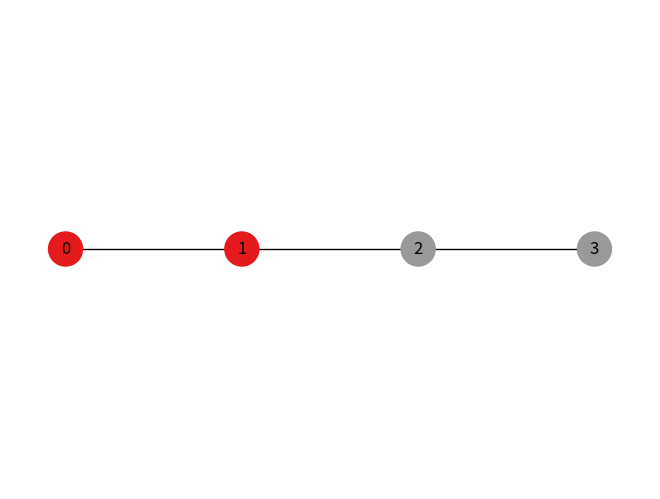

This figure's Python source:
import networkx as nx
import matplotlib.pyplot as plt

# Pierwszy graf
G1 = nx.Graph()
G1.add_edges_from([(0, 1), (1, 2), (2, 3)])
partition1 = [{0, 1}, {2, 3}]
colors1 = [0 if node in partition1[0] else 1 for node in G1.nodes]
pos1 = {0: (0, 0), 1: (1, 0), 2: (2, 0), 3: (3, 0)}

# Drugi graf
G2 = nx.Graph()
G2.add_edges_from([(0, 1), (0, 2), (0, 3), (4, 1), (4, 2), (4, 3), (1, 2)])
partition2 = partition1
colors2 = [0 if node in partition2[0] else 1 for node in G2.nodes]
pos2 = pos1  # Można użyć tej samej siatki pozycji

# Tworzenie dwóch subplotów
# fig, axes = plt.subplots(1, 2, figsize=(12, 6))

# Rysuj pierwszy graf
nx.draw(
    G1,
    pos1,
    # ax=axes[0],
    with_labels=True,
    node_color=colors1,
    cmap=plt.cm.Set1,
    node_size=600,
)
# axes[0].set_title("P4")

# # Rysuj drugi graf
# nx.draw(
#     G2,
#     pos2,
#     ax=axes[1],
#     with_labels=True,
#     node_color=colors2,
#     cmap=plt.cm.Set1,
#     node_size=600,
# )
# axes[1].set_title("G2")

plt.tight_layout()
plt.show()
